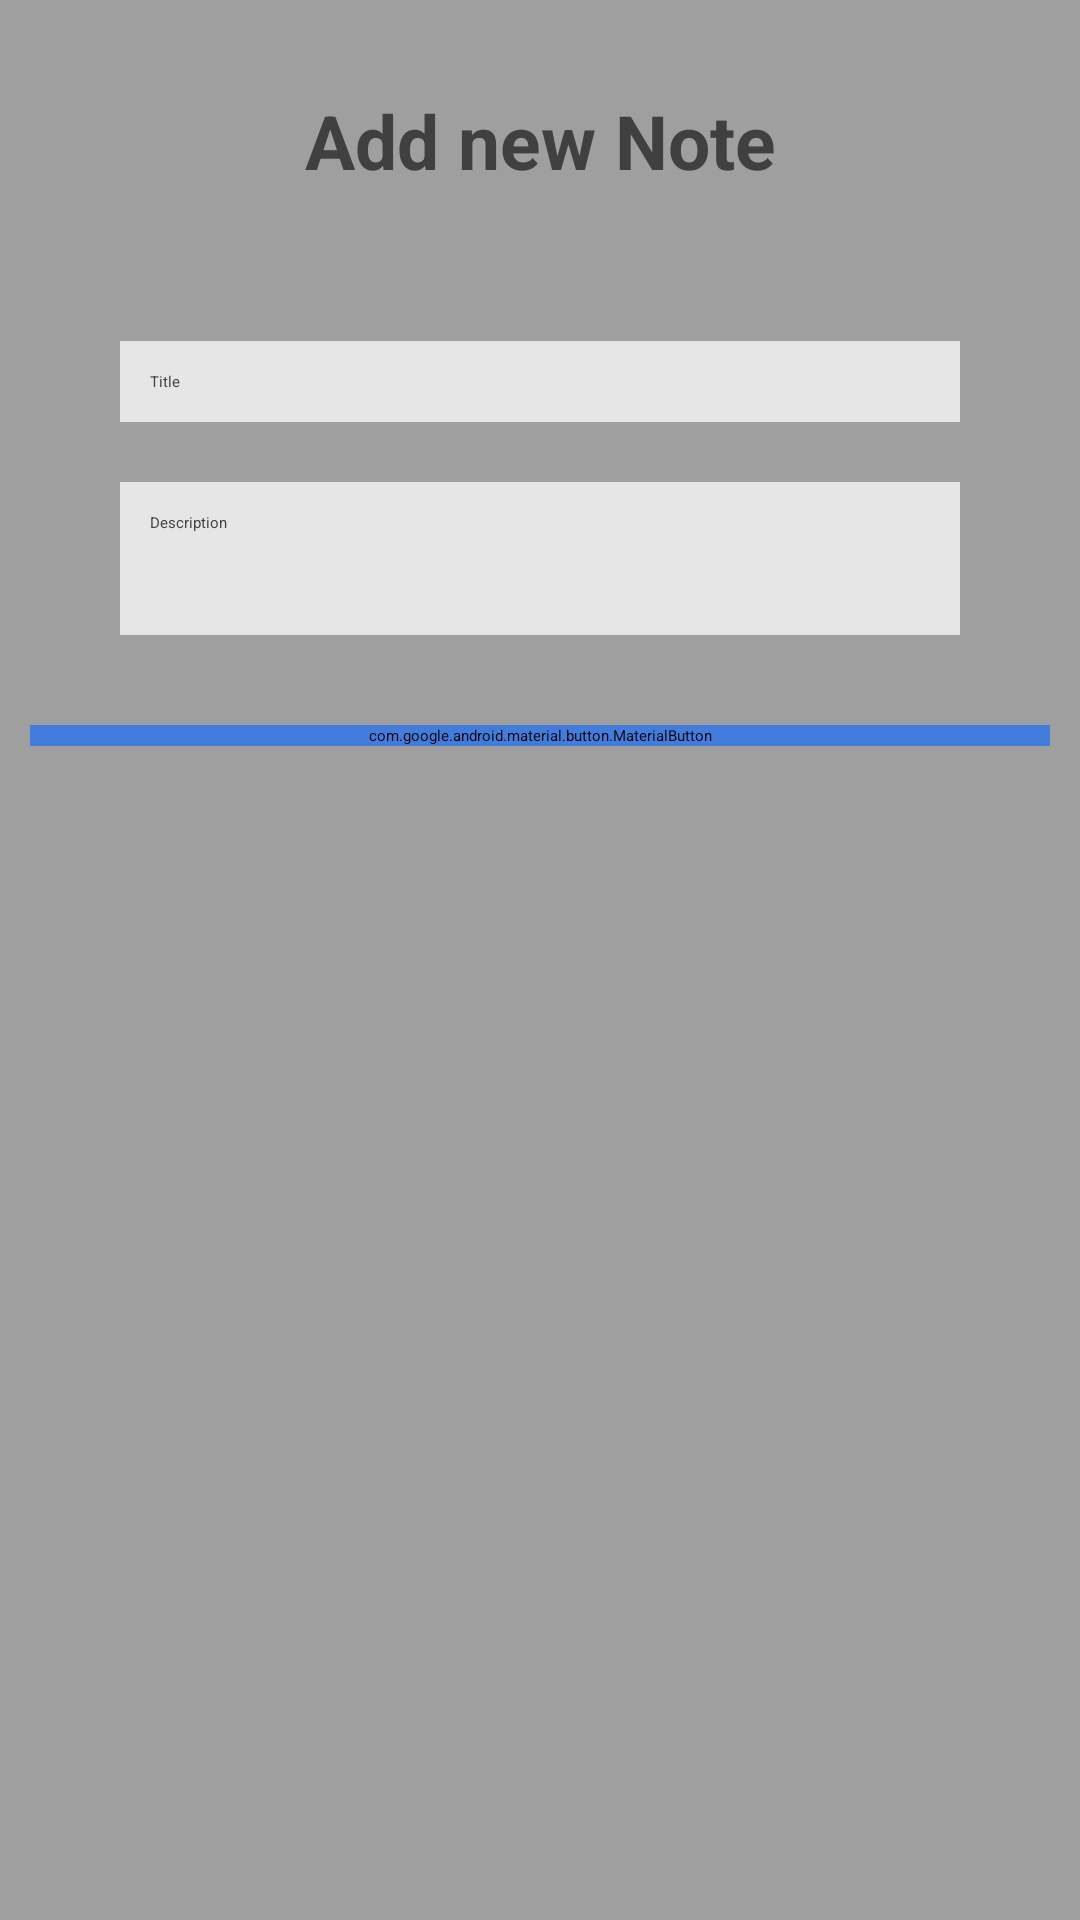

Android layout source for this screen:
<!-- AndroidManifest.xml: application theme Theme.NotesApp -->
<!-- res/layout/activity_add_note.xml -->
<?xml version="1.0" encoding="utf-8"?>
<LinearLayout xmlns:android="http://schemas.android.com/apk/res/android"
    xmlns:app="http://schemas.android.com/apk/res-auto"
    xmlns:tools="http://schemas.android.com/tools"
    android:id="@+id/main"
    android:layout_width="match_parent"
    android:layout_height="match_parent"
    android:orientation="vertical"
    android:background="#9f9f9f"
    android:padding="10dp"
    tools:context=".AddNoteActivity">

    <TextView
        android:id="@+id/titleTextview"
        android:textColor="#404040"
        android:layout_width="match_parent"
        android:layout_height="wrap_content"
        android:text="@string/add_new_note"
        android:textSize="25sp"
        android:gravity="center"
        android:textStyle="bold"

        android:layout_margin="20dp" />

    <LinearLayout

        android:layout_width="match_parent"
        android:layout_height="wrap_content"
        android:layout_margin="10dp"
        android:padding="10dp"
        android:orientation="vertical">
        <EditText
            android:layout_width="match_parent"
            android:layout_height="wrap_content"
            android:id="@+id/titleInput"
            android:textColor="#404040"
            android:hint="@string/title"
            android:padding="10dp"
            android:background="#e6e6e6"
            android:layout_margin="10dp"/>

        <EditText
            android:layout_width="match_parent"
            android:layout_height="wrap_content"
            android:id="@+id/descriptionInput"
            android:hint="@string/description"
            android:textColor="#404040"
            android:background="#e6e6e6"
            android:padding="10dp"
            android:gravity="top"
            android:lines="5"
            android:layout_margin="10dp"/>


        </LinearLayout>

    <com.google.android.material.button.MaterialButton
        android:id="@+id/savebutton"
        android:layout_width="match_parent"
        android:layout_height="wrap_content"
        android:backgroundTint="#427dde"
        android:text="@string/save_new_note"
        android:textAlignment="center"
        android:textSize="20sp">


    </com.google.android.material.button.MaterialButton>

</LinearLayout>
<!-- resources referenced by this layout -->
<resources>
  <string name="add_new_note">Add new Note</string>
  <string name="description">Description</string>
  <string name="save_new_note">Save New Note</string>
  <string name="title">Title</string>
</resources>
